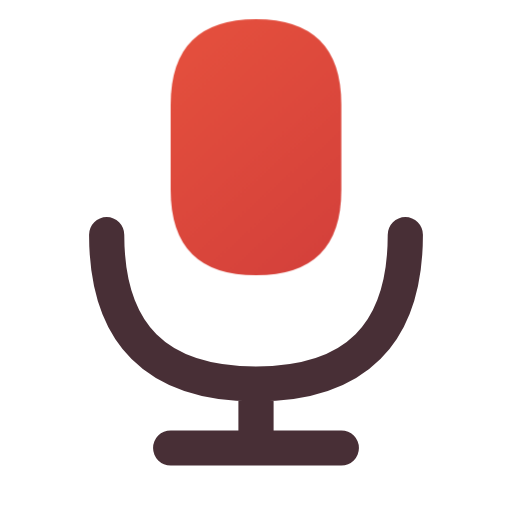
t = 0.00 s
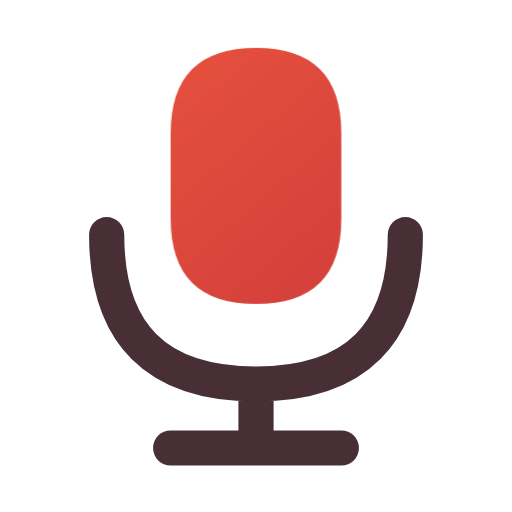
t = 0.16 s
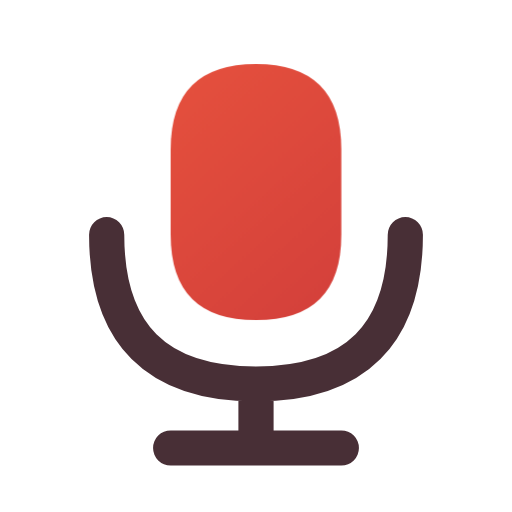
t = 0.34 s
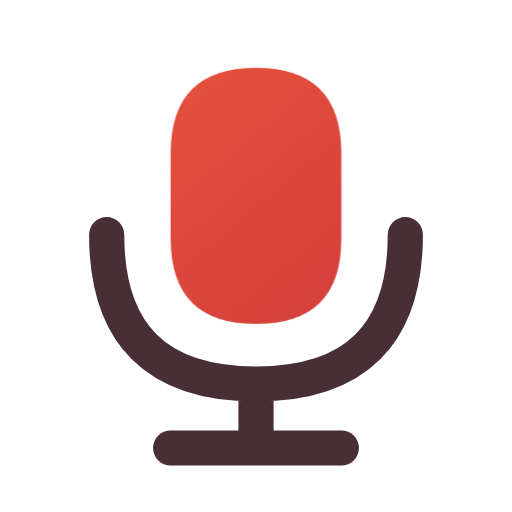
t = 0.46 s
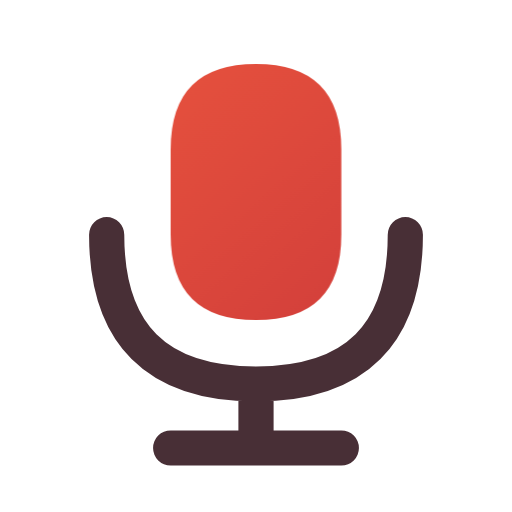
t = 0.66 s
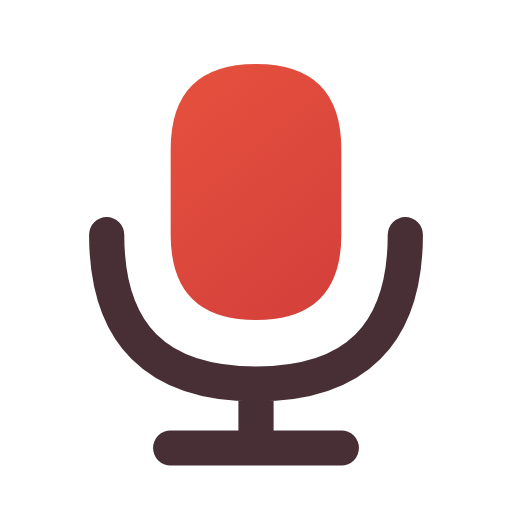
t = 0.80 s

The animated SVG that drew these frames (rendered in a browser with its animation timeline set to each time). Animation: 1 CSS @keyframes rule; one cycle of 0.80 s.

<svg xmlns="http://www.w3.org/2000/svg" width="24" height="24" viewBox="0 0 24 24" fill="none" role="img" aria-label="Microphone" class="ecui-microphone-light-motion">
<title>Microphone</title>
<desc>The microphone capsule seats within its fixed cradle.</desc>
<defs><linearGradient id="ecui-microphone-light-motion-accent" gradientUnits="userSpaceOnUse" x1="4" y1="3" x2="20" y2="22"><stop stop-color="#E9543E" style="stop-color:var(--ec-icon-accent,#E9543E)"/><stop offset="1" stop-color="#C93639" style="stop-color:var(--ec-icon-accent-end,#C93639)"/></linearGradient></defs>
<style>@media(prefers-reduced-motion:no-preference){.ecui-microphone-light-motion .p1{transform-box:view-box;transform-origin:12px 12px;animation:ecui-microphone-light-motion-p1 800ms cubic-bezier(.3,0,.2,1) 1 backwards}@keyframes ecui-microphone-light-motion-p1{0%{transform:translateY(-2.1px)}26%{transform:translateY(-0.7px)}58%{transform:translateY(0.18px)}82%{transform:translateY(0px)}100%{transform:translateY(0px)}}}</style>
<path class="p0" d="M5 11Q5 18 12 18Q19 18 19 11M12 18V21M8 21H16" fill="none" stroke="#482F36" stroke-width="1.65" stroke-linecap="round" stroke-linejoin="round" style="stroke:var(--ec-icon-ink,#482F36)"/>
<path class="p1" d="M12 3H12Q16 3 16 7V11Q16 15 12 15H12Q8 15 8 11V7Q8 3 12 3Z" fill="url(#ecui-microphone-light-motion-accent)"/>
</svg>
